Run: headless pygame with SDL's dummy video driver; simulated clock (each Clock.tick advances the game by its frame time, no real sleeping); random seed 0; keys injected as events and as key.get_pressed() state; no mouse input; restart key SPACE tapped at the start of phases 3 and 4.
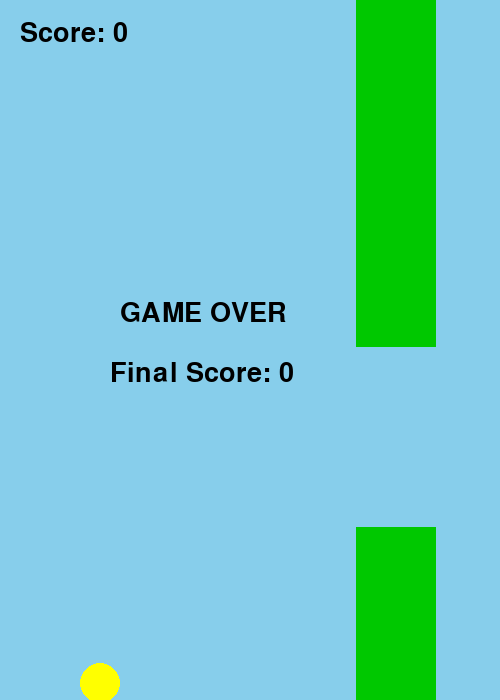
Frame 1 of 1 · flips 1–60 · no input (game ended)

The pygame program that drew these frames:

import pygame
import random
import sys

# Initialize pygame
pygame.init()

# Screen settings
WIDTH = 500
HEIGHT = 700

screen = pygame.display.set_mode((WIDTH, HEIGHT))
pygame.display.set_caption("Flappy Bird")

# Clock
clock = pygame.time.Clock()
FPS = 60

# Colors
SKY_BLUE = (135, 206, 235)
GREEN = (0, 200, 0)
YELLOW = (255, 255, 0)
WHITE = (255, 255, 255)
BLACK = (0, 0, 0)

# Font
font = pygame.font.SysFont("Arial", 40)

# Bird settings
bird_x = 100
bird_y = HEIGHT // 2
bird_radius = 20

bird_velocity = 0
gravity = 0.5
jump_strength = -9

# Pipe settings
pipe_width = 80
pipe_gap = 180
pipe_speed = 4

pipes = []

# Score
score = 0


def create_pipe():
    height = random.randint(150, 450)

    top_pipe = pygame.Rect(WIDTH, 0, pipe_width, height)
    bottom_pipe = pygame.Rect(
        WIDTH,
        height + pipe_gap,
        pipe_width,
        HEIGHT - height - pipe_gap
    )

    return top_pipe, bottom_pipe


# Create first pipe
pipes.append(create_pipe())



def draw_bird():
    pygame.draw.circle(screen, YELLOW, (bird_x, int(bird_y)), bird_radius)



def draw_pipes():
    for top_pipe, bottom_pipe in pipes:
        pygame.draw.rect(screen, GREEN, top_pipe)
        pygame.draw.rect(screen, GREEN, bottom_pipe)



def move_pipes():
    global score

    for pipe_pair in pipes:
        pipe_pair[0].x -= pipe_speed
        pipe_pair[1].x -= pipe_speed

    # Remove old pipes
    if pipes and pipes[0][0].x < -pipe_width:
        pipes.pop(0)
        score += 1

    # Add new pipes
    if pipes and pipes[-1][0].x < WIDTH - 250:
        pipes.append(create_pipe())



def check_collision():
    bird_rect = pygame.Rect(
        bird_x - bird_radius,
        int(bird_y) - bird_radius,
        bird_radius * 2,
        bird_radius * 2
    )

    # Ground or ceiling collision
    if bird_y <= 0 or bird_y >= HEIGHT:
        return True

    # Pipe collision
    for top_pipe, bottom_pipe in pipes:
        if bird_rect.colliderect(top_pipe) or bird_rect.colliderect(bottom_pipe):
            return True

    return False



def show_score():
    text = font.render(f"Score: {score}", True, BLACK)
    screen.blit(text, (20, 20))



def game_over():
    over_text = font.render("GAME OVER", True, BLACK)
    score_text = font.render(f"Final Score: {score}", True, BLACK)

    screen.blit(over_text, (WIDTH // 2 - 130, HEIGHT // 2 - 50))
    screen.blit(score_text, (WIDTH // 2 - 140, HEIGHT // 2 + 10))

    pygame.display.update()
    pygame.time.delay(3000)

    pygame.quit()
    sys.exit()


# Main game loop
while True:
    for event in pygame.event.get():
        if event.type == pygame.QUIT:
            pygame.quit()
            sys.exit()

        if event.type == pygame.KEYDOWN:
            if event.key == pygame.K_SPACE:
                bird_velocity = jump_strength

    # Apply gravity
    bird_velocity += gravity
    bird_y += bird_velocity

    # Move pipes
    move_pipes()

    # Check collision
    if check_collision():
        game_over()

    # Draw everything
    screen.fill(SKY_BLUE)

    draw_bird()
    draw_pipes()
    show_score()

    pygame.display.update()
    clock.tick(FPS)
